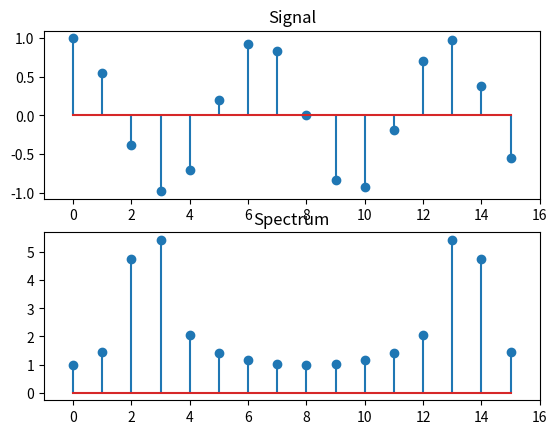

Python code for this plot:
# FFT_demo_04.py
# Plot the FFT of a cosine

import numpy as np
from matplotlib import pyplot

N = 16
n = np.arange(0, N)     # n = [0, 1, 2, ..., N-1]
f0 = 2.5 				# Try also f0 = 2.5
x = np.cos(2.0 * np.pi * f0 / N * n)
X = np.fft.fft(x)

fig = pyplot.figure(1)

pyplot.subplot(2, 1, 1)
pyplot.stem(n, x)
pyplot.xlim(-1, N)
pyplot.title('Signal')

pyplot.subplot(2, 1, 2)
pyplot.stem(n, np.abs(X))
# pyplot.stem(n, np.angle(X))  # for phase
pyplot.xlim(-1, N)
pyplot.title('Spectrum')

pyplot.show()
fig.savefig('FFT_demo_04.pdf')


